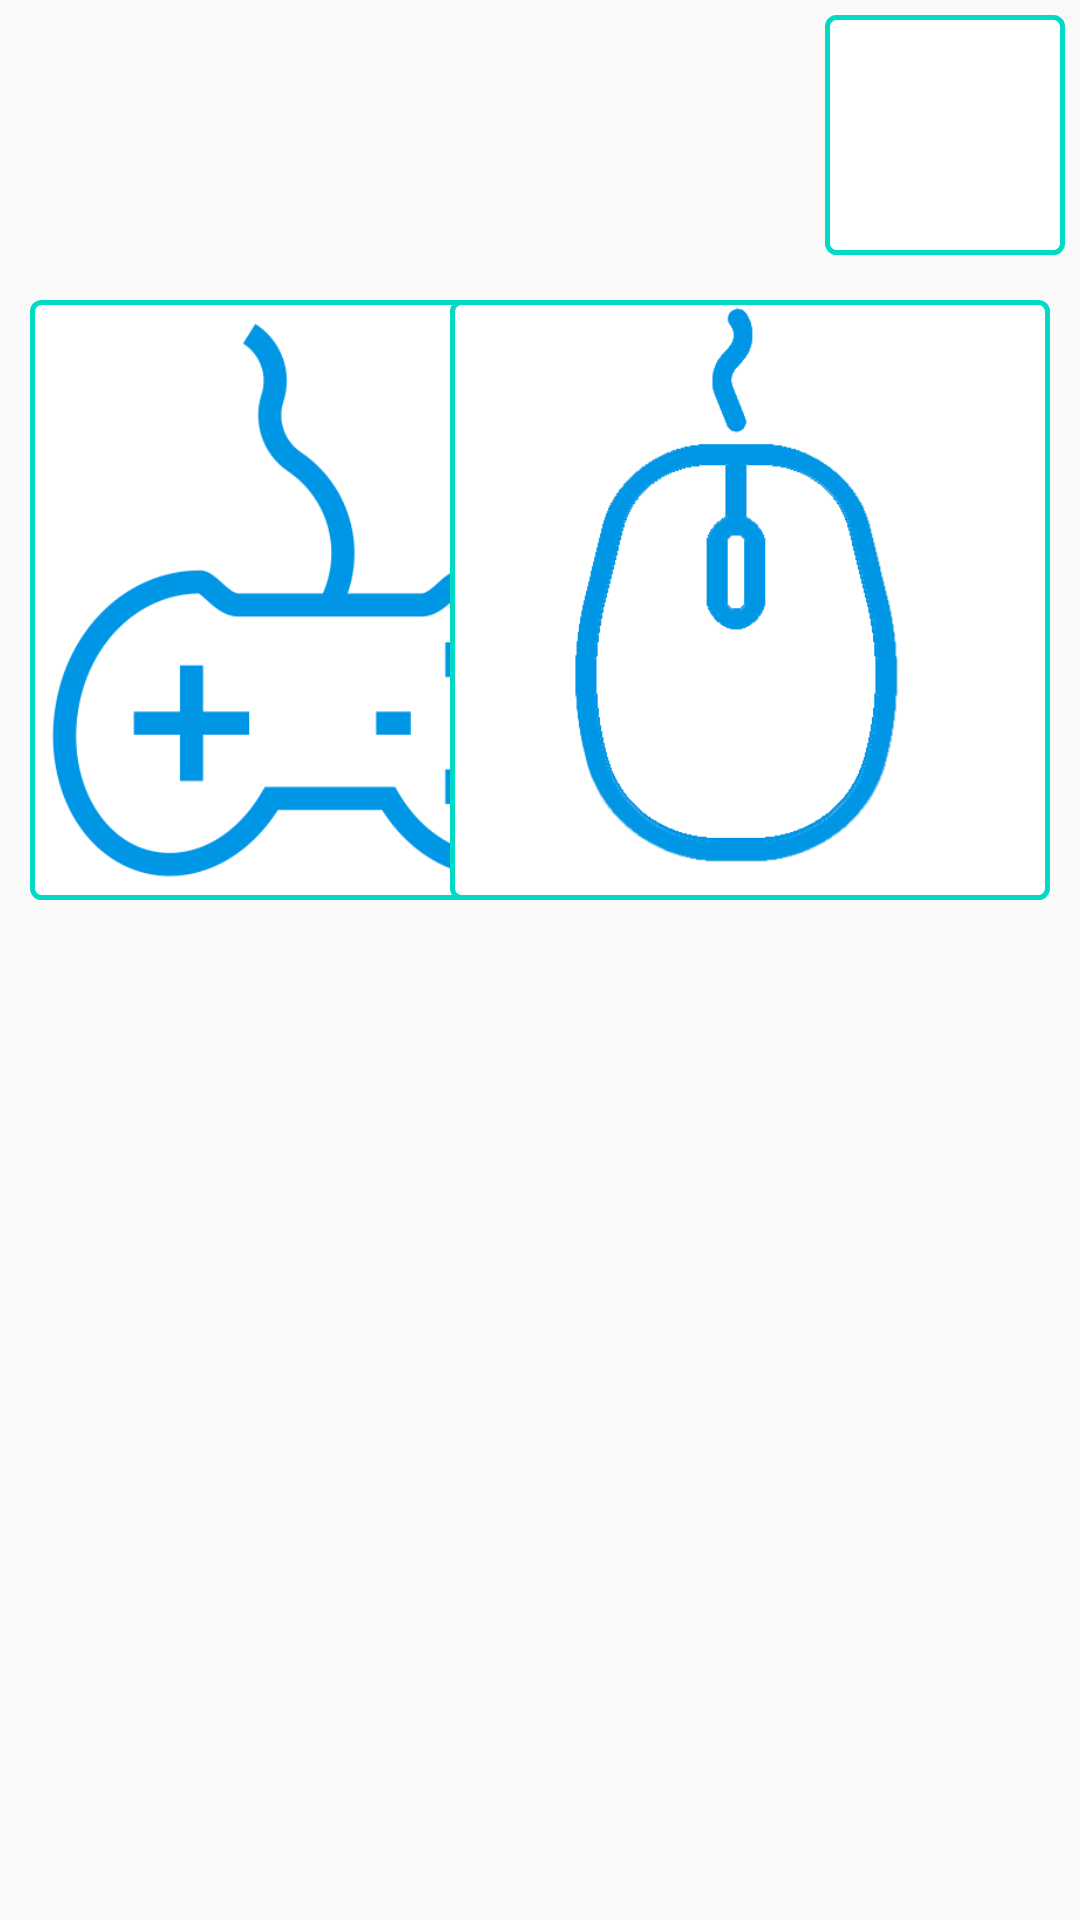

This screen was rendered from an Android layout file. Write that file and the resources it references.
<!-- AndroidManifest.xml: application theme AppTheme -->
<!-- res/layout/activity_choose.xml -->
<RelativeLayout xmlns:android="http://schemas.android.com/apk/res/android"
    xmlns:tools="http://schemas.android.com/tools" android:layout_width="match_parent"
    android:layout_height="match_parent"
    android:paddingBottom="@dimen/activity_vertical_margin"
    tools:context=".ChooseActivity">

    <ImageButton
        android:id="@+id/settingButton"
        android:layout_width="80dp"
        android:layout_height="80dp"
        android:layout_alignParentEnd="true"
        android:layout_alignParentRight="true"
        android:layout_alignParentTop="true"
        android:layout_centerVertical="true"
        android:layout_marginEnd="5dp"
        android:layout_marginRight="5dp"
        android:layout_marginTop="5dp"
        android:adjustViewBounds="true"
        android:background="@drawable/image_button"
        android:onClick="onSettingClick"
        android:scaleType="fitCenter"
        android:src="@drawable/setting_blue" />

    <ImageButton
        android:id="@+id/gamepadButton"
        android:layout_width="200dp"
        android:layout_height="200dp"
        android:layout_alignParentTop="true"
        android:layout_alignParentEnd="true"
        android:layout_centerVertical="true"
        android:layout_marginTop="100dp"
        android:layout_marginEnd="150dp"
        android:adjustViewBounds="true"
        android:background="@drawable/image_button"
        android:onClick="onGamepadClick"
        android:scaleType="fitCenter"
        android:src="@drawable/blue_joystick" />

    <ImageButton
        android:id="@+id/mouseButton"
        android:layout_width="200dp"
        android:layout_height="200dp"
        android:layout_below="@+id/gamepadButton"
        android:layout_alignParentTop="true"
        android:layout_alignParentStart="true"
        android:layout_centerVertical="true"
        android:layout_marginTop="100dp"
        android:layout_marginStart="150dp"
        android:adjustViewBounds="true"
        android:background="@drawable/image_button"
        android:onClick="onMouseClick"
        android:scaleType="fitCenter"
        android:src="@drawable/mouse_blue_new" />


</RelativeLayout>
<!-- resources referenced by this layout -->
<resources>
  <!-- drawable blue_joystick: png bitmap (drawable-hdpi, 18981 bytes) -->
  <!-- drawable image_button (drawable) -->
  <?xml version="1.0" encoding="utf-8"?>
  <shape xmlns:android="http://schemas.android.com/apk/res/android"
      android:shape="rectangle">
      <solid android:color="#FFFFFF"/>
      <corners android:radius="3dp" />
      <stroke android:width="5px" android:color="@color/colorAccent" />
  </shape>
  <!-- drawable mouse_blue_new: png bitmap (drawable-hdpi, 17600 bytes) -->
  <style name="AppTheme" parent="Theme.AppCompat.Light.NoActionBar">
          <item name="android:windowActionBar">false</item>
          <item name="android:windowNoTitle">true</item>
          <item name="android:windowFullscreen">true</item>
          <item name="android:windowContentOverlay">@null</item>
          
      </style>
  <color name="colorAccent">#03DAC5</color>
</resources>
